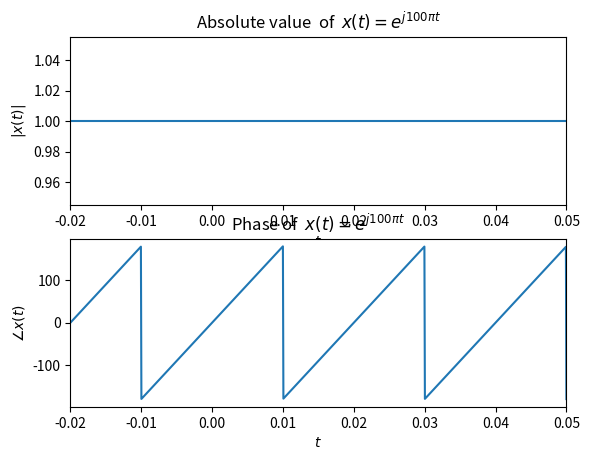

This figure's Python source:
import numpy as np
import matplotlib.pyplot as plt
t = np.linspace(-0.02, 0.05, 1000)
plt.subplot(2,1,1); plt.plot(t, np.abs(np.exp(2j*np.pi*50*t)) );
plt.xlabel(r'$t$');
plt.ylabel(r'$|x(t)|$');
plt.title(r'Absolute value  of  $x(t)=e^{j 100 \pi t}$');
plt.xlim([-0.02, 0.05]);
plt.subplot(2,1,2); plt.plot(t, np.angle(np.exp(2j*np.pi*50*t))*360/(2*np.pi) );
plt.xlabel('$t$');
plt.ylabel(r'$\angle x(t)$');
plt.title(r'Phase of  $x(t)=e^{j 100 \pi t}$');
plt.xlim([-0.02, 0.05]);
plt.show()
